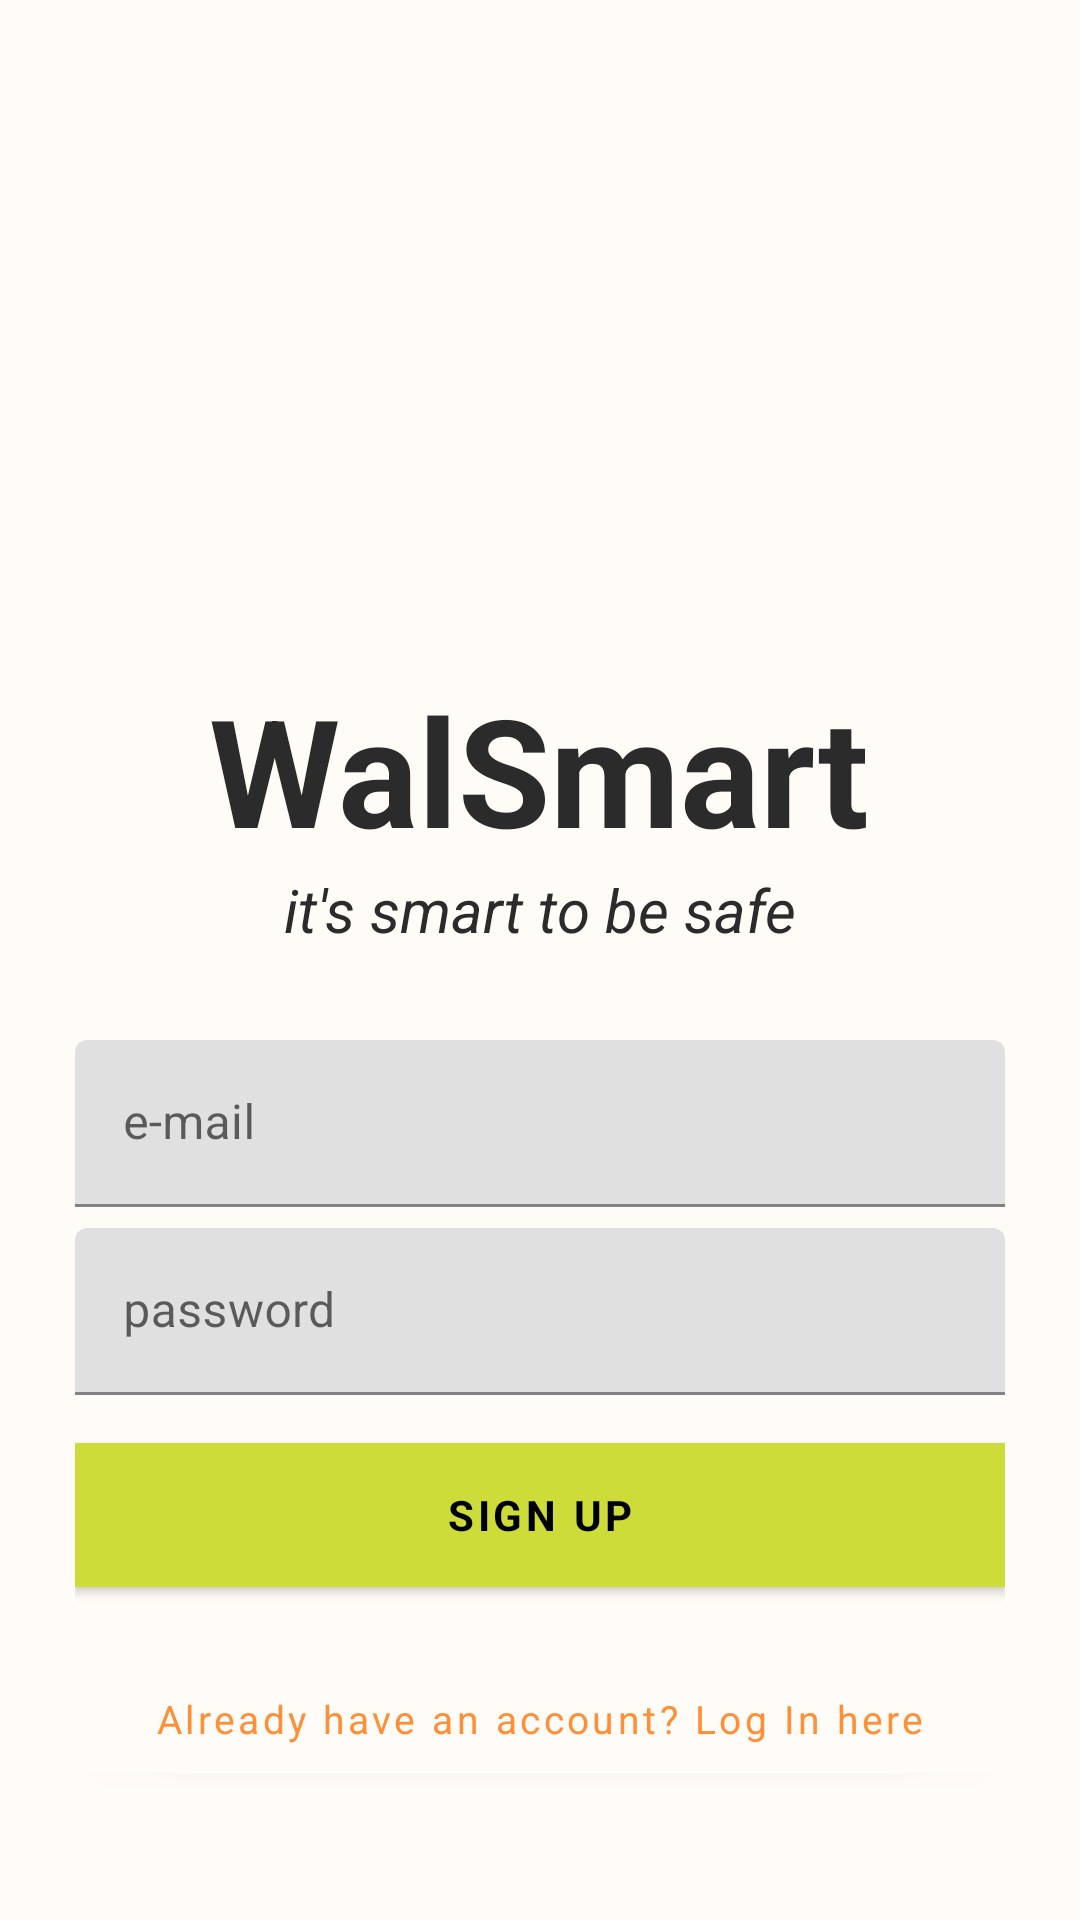

Here is an Android app screen rendered from its layout file. Give the layout XML and the strings, colors and styles it references.
<!-- AndroidManifest.xml: activity theme Theme.WalSmart.NoActionBar -->
<!-- res/layout/activity_sign_up.xml -->
<?xml version="1.0" encoding="utf-8"?>
<LinearLayout xmlns:android="http://schemas.android.com/apk/res/android"
    xmlns:tools="http://schemas.android.com/tools"
    android:layout_width="match_parent"
    android:layout_height="match_parent"
    android:background="@color/floral_white"
    android:gravity="center"
    android:orientation="vertical"
    android:padding="25dp"
    tools:context=".User.SignUpActivity">

    <ImageView
        android:layout_width="150dp"
        android:layout_height="150dp"
        android:layout_gravity="center_horizontal"
        android:layout_marginBottom="30dp"
        android:src="@drawable/grocery" />

    <TextView
        android:layout_width="wrap_content"
        android:layout_height="wrap_content"
        android:text="@string/app_name"
        android:textSize="50sp"
        android:textStyle="bold" />

    <TextView
        android:layout_width="wrap_content"
        android:layout_height="wrap_content"
        android:layout_marginBottom="30dp"
        android:text="@string/it_s_smart_to_be_safe"
        android:textSize="20sp"
        android:textStyle="italic" />

    <com.google.android.material.textfield.TextInputLayout
        android:layout_width="match_parent"
        android:layout_height="wrap_content"
        android:layout_marginBottom="7dp">

        <EditText
            android:id="@+id/email"
            android:layout_width="match_parent"
            android:layout_height="wrap_content"
            android:hint="@string/e_mail"
            android:inputType="textEmailAddress"
            android:maxLines="1"
            android:singleLine="true"
            android:textColor="@color/black_coffee" />
    </com.google.android.material.textfield.TextInputLayout>

    <com.google.android.material.textfield.TextInputLayout
        android:layout_width="match_parent"
        android:layout_height="wrap_content">

        <EditText
            android:id="@+id/password"
            android:layout_width="match_parent"
            android:layout_height="wrap_content"
            android:focusableInTouchMode="true"
            android:hint="@string/password"
            android:imeActionId="@+id/login"
            android:imeOptions="actionUnspecified"
            android:inputType="textPassword"
            android:maxLines="1"
            android:singleLine="true"
            android:textColor="@color/black_coffee"
            tools:ignore="InvalidImeActionId" />
    </com.google.android.material.textfield.TextInputLayout>

    <Button
        android:id="@+id/sign_up_button"
        style="?android:textAppearanceSmall"
        android:layout_width="match_parent"
        android:layout_height="wrap_content"
        android:layout_marginTop="16dp"
        android:background="@color/apricot"
        android:text="@string/sign_up"
        android:textColor="@android:color/black"
        android:textStyle="bold" />

    <Button
        android:id="@+id/sign_in_button"
        android:layout_width="match_parent"
        android:layout_height="wrap_content"
        android:layout_marginTop="20dp"
        android:backgroundTint="@color/floral_white"
        android:text="Already have an account? Log In here"
        android:textAllCaps="false"
        android:textColor="@color/toolbar_color"
        android:textSize="13sp" />
</LinearLayout>
<!-- resources referenced by this layout -->
<resources>
  <color name="apricot">#CDDC39</color>
  <color name="black_coffee">#2B2B2B</color>
  <color name="floral_white">#FFFCF7</color>
  <color name="toolbar_color">#C6FF6F00</color>
  <string name="app_name">WalSmart</string>
  <string name="e_mail">e-mail</string>
  <string name="it_s_smart_to_be_safe">it\'s smart to be safe</string>
  <string name="password">password</string>
  <string name="sign_up">Sign Up</string>
  <style name="Theme.WalSmart.NoActionBar">
          <item name="windowActionBar">false</item>
          <item name="windowNoTitle">true</item>
      </style>
</resources>
